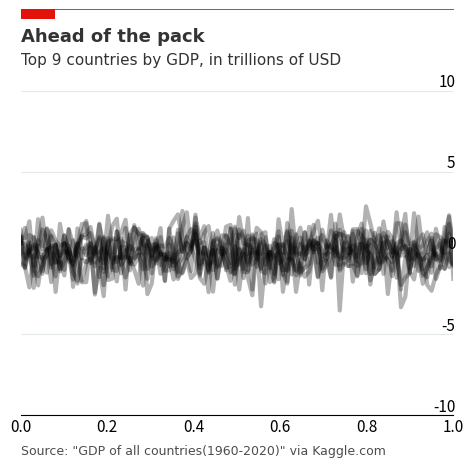

Reproduce this figure in Python.
"""copyright: [email redacted]

This code aims at making The Economist-styled line plots.
This code is heavily influenced by Robert Ritz's code here:
https://www.datafantic.com/making-economist-style-plots-in-matplotlib-2/

The Economist itself details its graphics here:
https://www.economist.com/graphic-detail

and has a style-guide:
https://design-system.economist.com/documents/CHARTstyleguide_20170505.pdf

"""

import pandas as pd
import numpy as np
import matplotlib.pyplot as plt

# This makes our plots higher resolution
plt.rcParams['figure.dpi'] = 100


def make_economist_lineplot(fig_size=(8,4), 
                        title_text="Title", 
                        sub_title_text="Sub-title",
                        source_text="Source"):

    # Setup plot size.
    fig, ax = plt.subplots(figsize=fig_size)

    # Create grid 
    ax.grid(which="major", axis='y', color='#758D99', alpha=0.2, zorder=1)    

    # Remove splines. Can be done one at a time or can slice with a list.
    ax.spines[['top','right','left']].set_visible(False)

    # Reformat y-axis tick labels
    ax.yaxis.set_tick_params(pad=-2,         # Pad tick labels so they don't go over y-axis
                            labeltop=True,      # Put y-axis labels on top
                            labelbottom=False,  # Set no x-axis labels on bottom
                            bottom=False,       # Set no ticks on bottom
                            labelsize=11)       # Set tick label size


    # Reformat x-axis tick labels
    ax.xaxis.set_tick_params(labeltop=False,      # Put x-axis labels on top
                            labelbottom=True,  # Set no x-axis labels on bottom
                            bottom=False,       # Set no ticks on bottom
                            labelsize=11,       # Set tick label size
                            pad=-1)             # Lower tick labels a bit

    # Add in line and tag
    ax.plot([0, 1],                 # Set width of line
            [1.25, 1.25],                  # Set height of line
        transform=ax.transAxes,   # Set location relative to plot
        clip_on=False, 
        color='#E3120B', 
        linewidth=.6)
    ax.add_patch(plt.Rectangle((0, 1.25),                 # Set location of rectangle by lower left corder
                            0.08,                       # Width of rectangle
                            -0.03,                      # Height of rectangle. Negative so it goes down.
                            facecolor='#E3120B', 
                            transform=ax.transAxes, 
                            clip_on=False, 
                            linewidth = 0))

    # Add in title and subtitle
    ax.text(x=0, y=1.15, s=title_text, transform=ax.transAxes, ha='left', fontsize=13, weight='bold', alpha=.8, fontname="Arial Black")
    ax.text(x=0, y=1.08, s=sub_title_text, transform=ax.transAxes, ha='left', fontsize=11, alpha=.8, fontname="Arial Narrow")                         

    # Set source text
    ax.text(x=0, y=-0.12, s=source_text, transform=ax.transAxes, ha='left', fontsize=9, alpha=.7, fontname="Arial Narrow")

    plt.tight_layout()

    return fig, ax


if __name__ == '__main__':


    # Make the base plot using the function above
    fig, ax = make_economist_lineplot(fig_size=(5,5),
                                    title_text="Ahead of the pack",
                                    sub_title_text="Top 9 countries by GDP, in trillions of USD",
                                    source_text="""Source: "GDP of all countries(1960-2020)" via Kaggle.com""")
    
    # dummy data to be plot
    x = np.linspace(0,1,100)
    for idx in range(10):
        ax.plot(x, np.random.randn(len(x)), alpha=0.3, lw=3, color='k')

    ax.set_xlim([0,1])
    #ax.set_xlabel('time (s)', fontname = "Helvetica", fontsize=12)

    ## limits
    ax.set_ylim([-10, 10])    

    ## yticks
    ax.set_yticks(np.arange(-10, 15, 5))

    # Reformat y-axis tick labels
    ax.set_yticklabels([-10, -5, 0, 5, 10],            # Set labels again
                    ha = 'right',                 # Set horizontal alignment to right
                    verticalalignment='bottom')   # Set vertical alignment to make labels on top of gridline    

    # Export plot as high resolution PNG
    plt.savefig('economist_lineplot.png',    # Set path and filename
                dpi = 300,                          # Set dots per inch
                bbox_inches="tight",                # Remove extra whitespace around plot
                facecolor='white')                  # Set background color to white